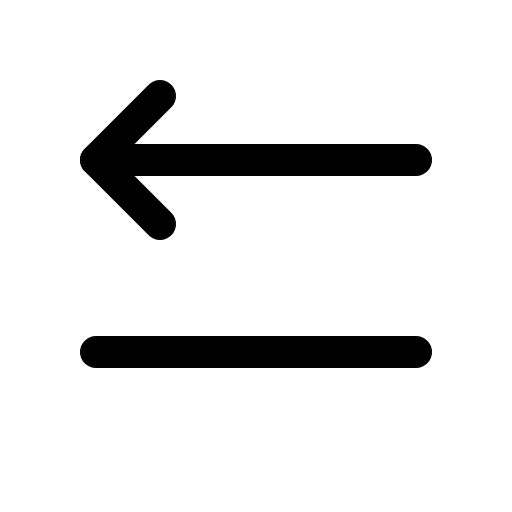
t = 0.00 s
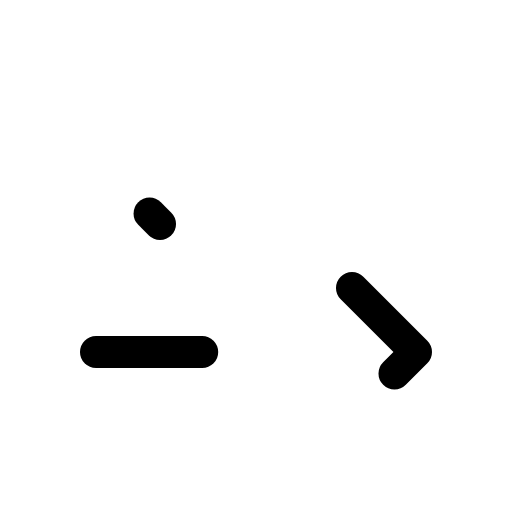
t = 0.90 s
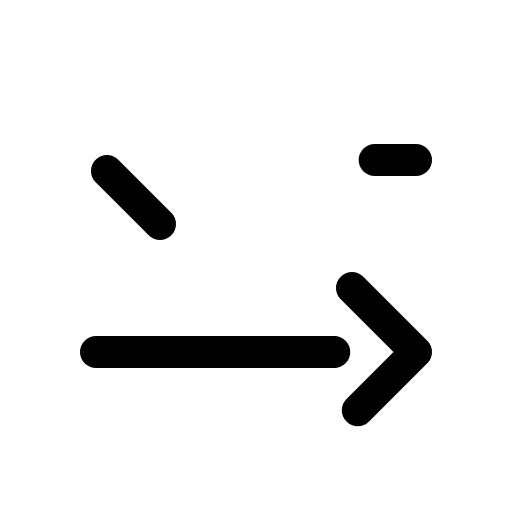
t = 1.28 s
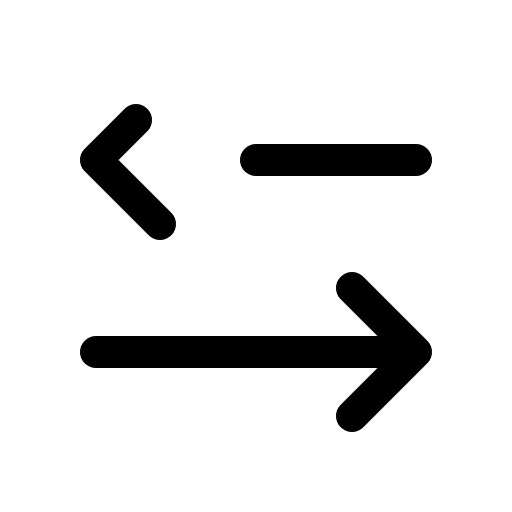
t = 1.65 s
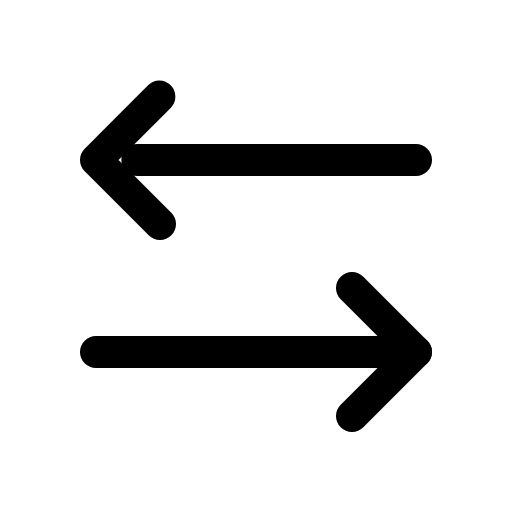
t = 2.03 s
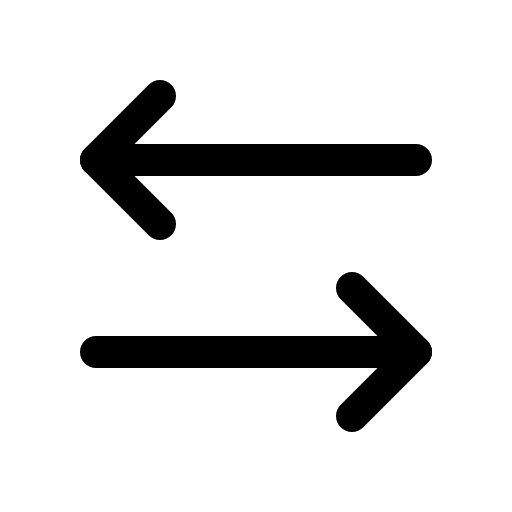
t = 2.40 s

The animated SVG that drew these frames (rendered in a browser with its animation timeline set to each time). Animation: 1 CSS @keyframes rule; one cycle of 2.40 s.

<svg xmlns="http://www.w3.org/2000/svg" viewBox="0 0 256 256">
  <style>
    .draw-line {
      stroke-dasharray: 1;
      stroke-dashoffset: 0;
    }
    svg:hover .draw-line {
      animation: phosphor-draw-in 1.5s ease-in-out forwards;
    }
    @keyframes phosphor-draw-in {
      from { stroke-dashoffset: 1; }
      to { stroke-dashoffset: 0; }
    }
  </style><rect width="256" height="256" fill="none"/><polyline points="176 144 208 176 176 208" fill="none" stroke="currentColor" stroke-linecap="round" stroke-linejoin="round" stroke-width="16" class="draw-line" pathLength="1" style="animation-delay: 0s"/><line x1="48" y1="176" x2="208" y2="176" fill="none" stroke="currentColor" stroke-linecap="round" stroke-linejoin="round" stroke-width="16" class="draw-line" pathLength="1" style="animation-delay: 0.3s"/><polyline points="80 112 48 80 80 48" fill="none" stroke="currentColor" stroke-linecap="round" stroke-linejoin="round" stroke-width="16" class="draw-line" pathLength="1" style="animation-delay: 0.6s"/><line x1="208" y1="80" x2="48" y2="80" fill="none" stroke="currentColor" stroke-linecap="round" stroke-linejoin="round" stroke-width="16" class="draw-line" pathLength="1" style="animation-delay: 0.9s"/></svg>
